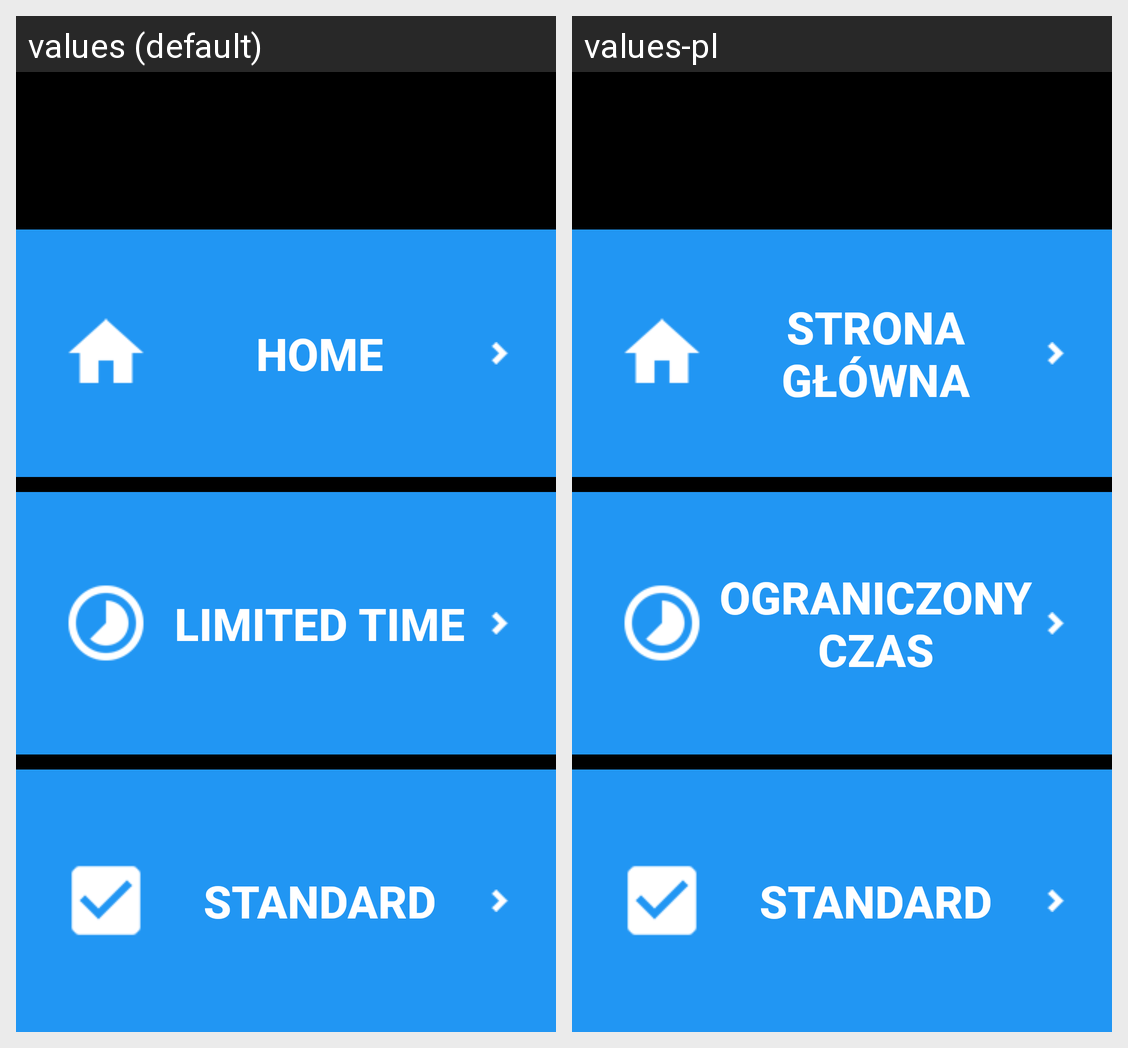

For this localized Android screen grid, give each drawn string resource with its value in every locale shown.
Android screen res/layout/activity_time_limited_congratulations.xml rendered under 2 locales, left to right: values (default), values-pl. Device: Nexus 5 (rendered at 1080×1920; each locale shown at half size, 540×960, under a caption strip naming it); theme AppTheme.
Strings drawn on this screen, with the default value and each locale's value (text and hints the layout hard-codes, and strings that could not be matched under every locale, appear in the picture but are not listed):

main_menu_button
  values: Home
  values-pl: Strona główna

limited_time_button
  values: Limited time
  values-pl: Ograniczony czas

basic_button
  values: Standard
  values-pl: Standard  [not translated; the default value is used]
